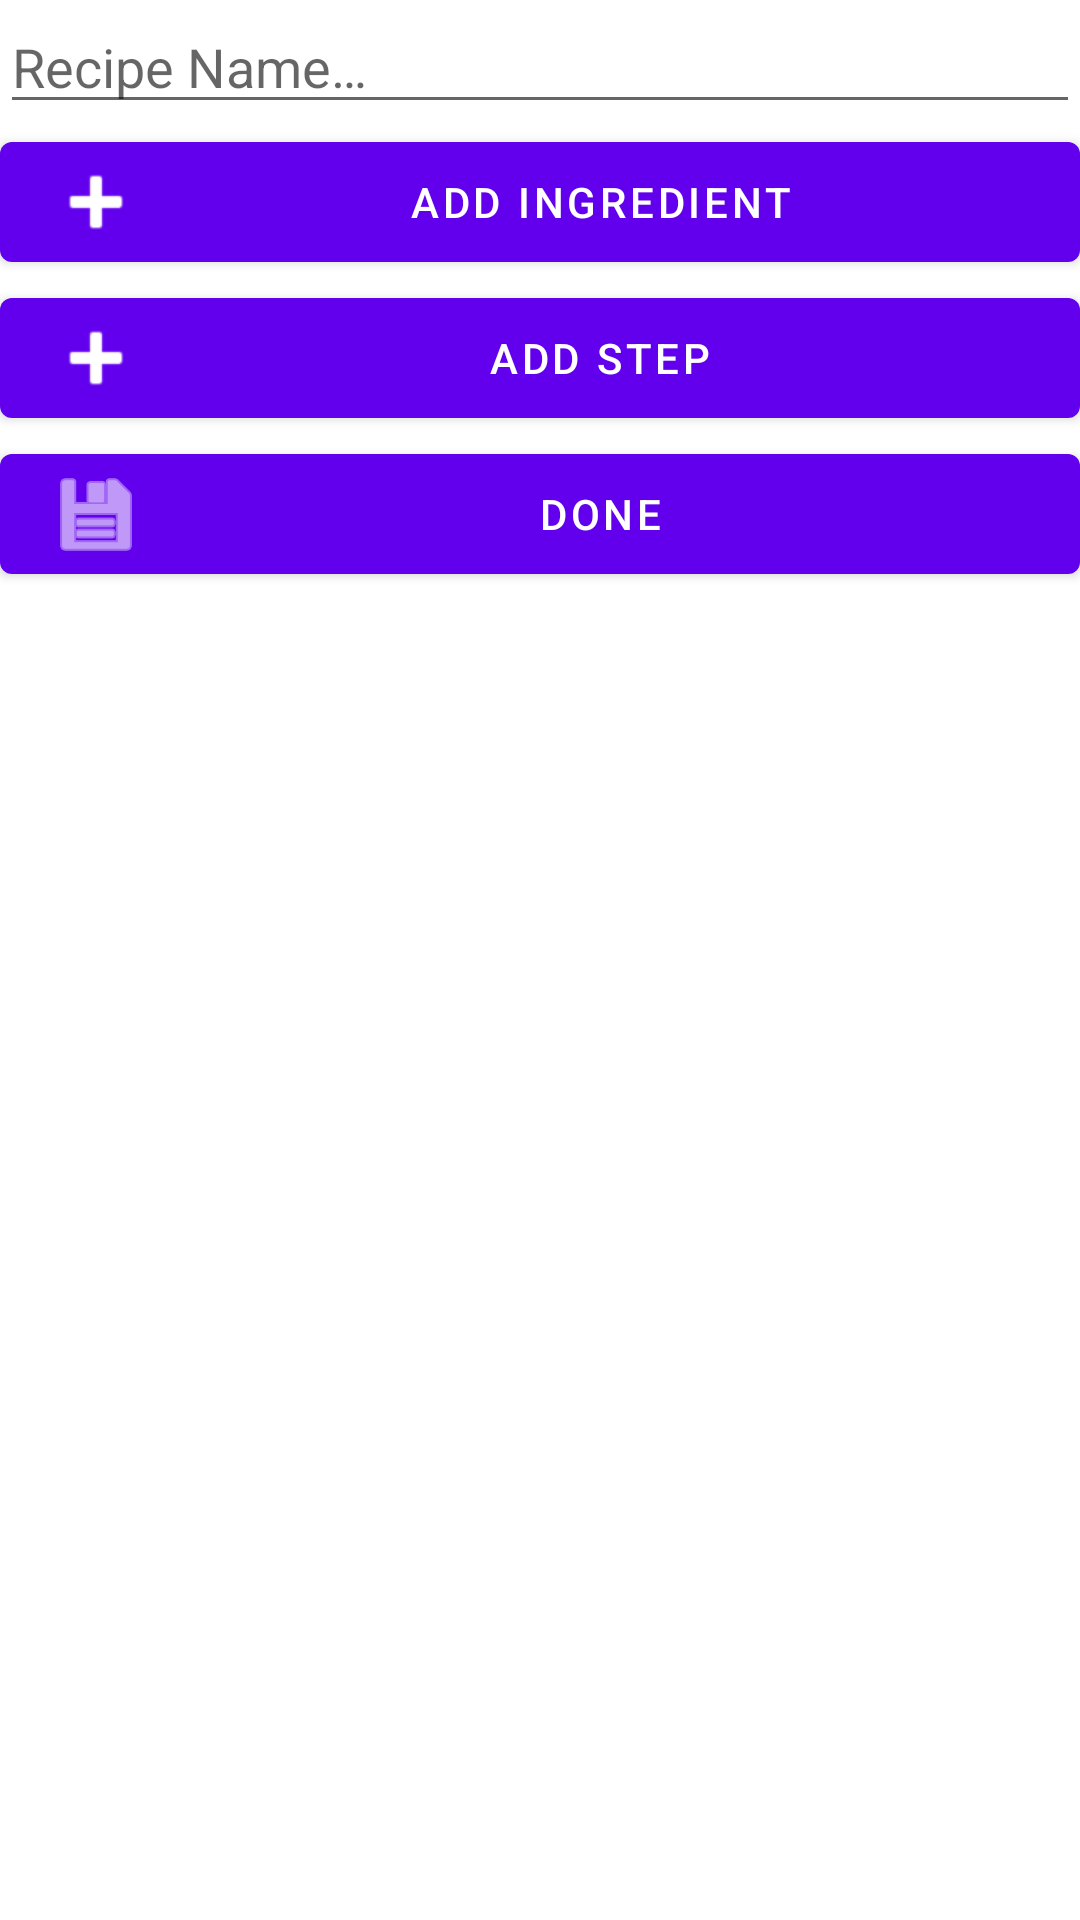

This screen was rendered from an Android layout file. Write that file and the resources it references.
<!-- AndroidManifest.xml: application theme Theme.MessyChef -->
<!-- res/layout/activity_add_recipe.xml -->
<?xml version="1.0" encoding="utf-8"?>
<androidx.constraintlayout.widget.ConstraintLayout xmlns:android="http://schemas.android.com/apk/res/android"
    xmlns:app="http://schemas.android.com/apk/res-auto"
    xmlns:tools="http://schemas.android.com/tools"
    android:layout_width="match_parent"
    android:layout_height="match_parent"
    tools:context=".AddRecipeActivity">

    <LinearLayout
        android:layout_width="match_parent"
        android:layout_height="match_parent"
        android:orientation="vertical">

        <com.google.android.material.textfield.TextInputEditText
            android:layout_width="match_parent"
            android:layout_height="wrap_content"
            android:hint="@string/add_recipe_name_hint"
            />

        <com.google.android.material.button.MaterialButton
            android:layout_width="match_parent"
            android:text="@string/add_recipe_ingredient"
            app:icon="@android:drawable/ic_input_add"
            android:onClick="addIngredient"
            android:layout_height="wrap_content"
            />

        <com.google.android.material.button.MaterialButton
            android:layout_width="match_parent"
            android:layout_height="wrap_content"
            app:icon="@android:drawable/ic_input_add"
            android:onClick="addStep"
            android:text="@string/add_recipe_step"
            />

        <com.google.android.material.button.MaterialButton
            android:layout_width="match_parent"
            android:layout_height="wrap_content"
            app:icon="@android:drawable/ic_menu_save"
            android:onClick="saveRecipe"
            android:text="@string/add_recipe_done"
            />

    </LinearLayout>

</androidx.constraintlayout.widget.ConstraintLayout>
<!-- resources referenced by this layout -->
<resources>
  <string name="add_recipe_done">Done</string>
  <string name="add_recipe_ingredient">Add Ingredient</string>
  <string name="add_recipe_name_hint">Recipe Name…</string>
  <string name="add_recipe_step">Add Step</string>
  <style name="Theme.MessyChef" parent="Theme.MaterialComponents.DayNight.DarkActionBar">
          
          <item name="colorPrimary">@color/purple_500</item>
          <item name="colorPrimaryVariant">@color/purple_700</item>
          <item name="colorOnPrimary">@color/white</item>
          
          <item name="colorSecondary">@color/teal_200</item>
          <item name="colorSecondaryVariant">@color/teal_700</item>
          <item name="colorOnSecondary">@color/black</item>
          
          <item name="android:statusBarColor" tools:targetApi="l">?attr/colorPrimaryVariant</item>
          
      </style>
  <!-- not gathered from this repository: default colours our renderer supplied (Android Studio template values) -->
  <color name="purple_500">#FF6200EE</color>
  <color name="purple_700">#FF3700B3</color>
  <color name="teal_200">#FF03DAC5</color>
  <color name="teal_700">#FF018786</color>
  <color name="black">#FF000000</color>
  <color name="white">#FFFFFFFF</color>
</resources>
